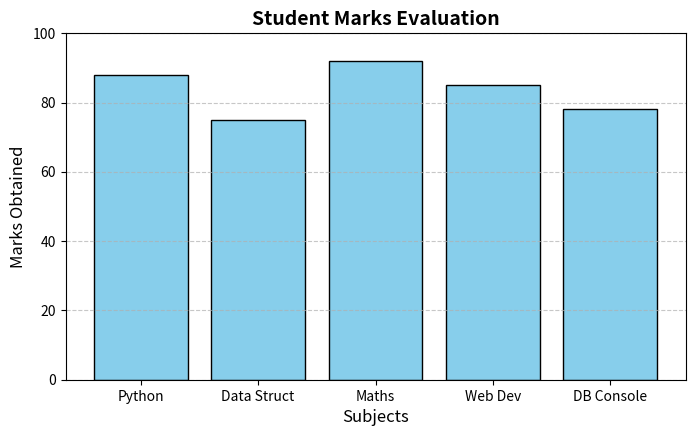

Recreate this plot in Python.
import matplotlib.pyplot as plt

subjects = ['Python', 'Data Struct', 'Maths', 'Web Dev', 'DB Console']
marks = [88, 75, 92, 85, 78]

plt.figure(figsize=(8, 4.5))
plt.bar(subjects, marks, color='skyblue', edgecolor='black')
plt.title("Student Marks Evaluation", fontsize=14, fontweight='bold')
plt.xlabel("Subjects", fontsize=12)
plt.ylabel("Marks Obtained", fontsize=12)
plt.ylim(0, 100)
plt.grid(axis='y', linestyle='--', alpha=0.7)
plt.show()
